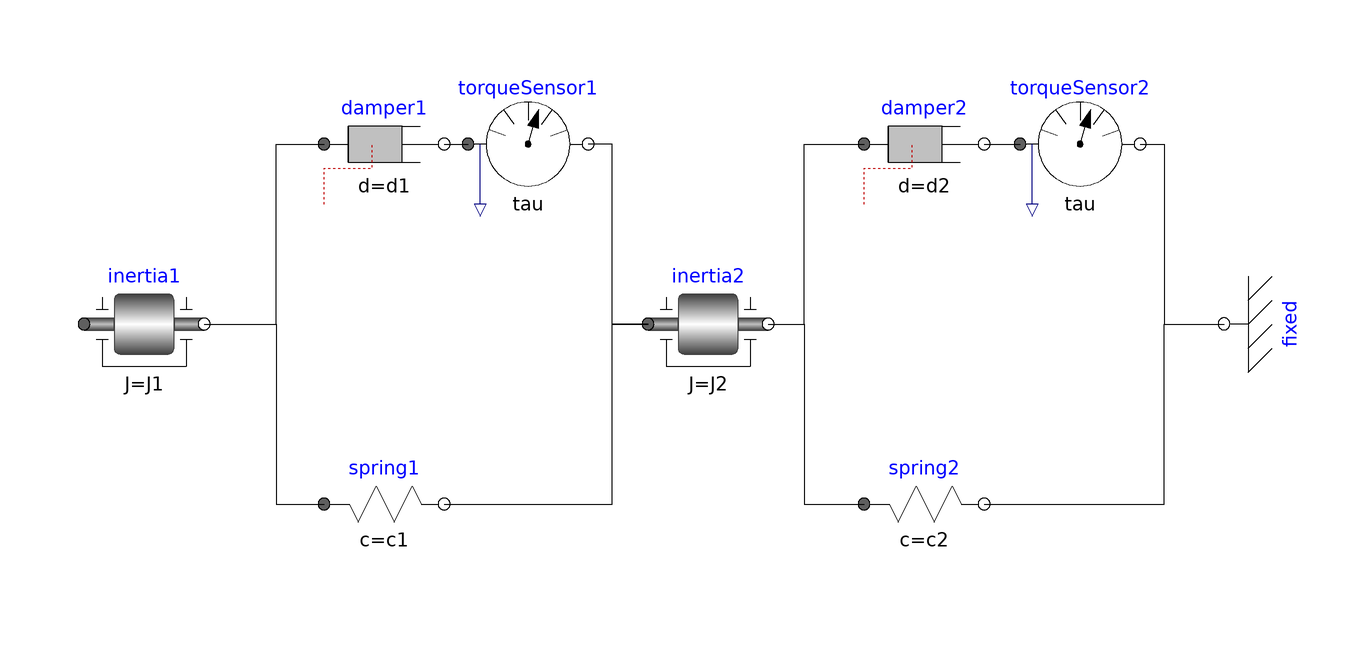

The component connection diagram of the Modelica model below, drawn from its own Placement and Line annotations.

model Example2 "A mechanical example"
  extends Modelica.Icons.Example;

  parameter Modelica.SIunits.Inertia J1=0.4 "Moment of inertia";
  parameter Modelica.SIunits.Inertia J2=1 "Moment of inertia";
  parameter Modelica.SIunits.RotationalDampingConstant d1=0.2
    "Damping constant";
  parameter Modelica.SIunits.RotationalDampingConstant d2=1 "Damping constant";
  parameter Modelica.SIunits.RotationalSpringConstant c1=11 "Spring constant";

  parameter Modelica.SIunits.RotationalSpringConstant c2=5 "Spring constant";

  Modelica.Mechanics.Rotational.Components.Inertia inertia1(J=J1)
    annotation (Placement(transformation(extent={{-100,-10},{-80,10}})));
  Modelica.Mechanics.Rotational.Components.Damper damper1(d=d1)
    annotation (Placement(transformation(extent={{-60,20},{-40,40}})));
  Modelica.Mechanics.Rotational.Components.Spring spring1(c=c1)
    annotation (Placement(transformation(extent={{-60,-40},{-40,-20}})));
  Modelica.Mechanics.Rotational.Components.Inertia inertia2(J=J2, phi(
      start=1,
      displayUnit="rad",
      fixed=true))
    annotation (Placement(transformation(extent={{-6,-10},{14,10}})));
  Modelica.Mechanics.Rotational.Components.Damper damper2(d=d2)
    annotation (Placement(transformation(extent={{30,20},{50,40}})));
  Modelica.Mechanics.Rotational.Components.Spring spring2(c=c2)
    annotation (Placement(transformation(extent={{30,-40},{50,-20}})));
  Modelica.Mechanics.Rotational.Components.Fixed fixed annotation (Placement(
        transformation(
        extent={{-10,10},{10,-10}},
        rotation=-90,
        origin={90,0})));

  Modelica.Mechanics.Rotational.Sensors.TorqueSensor torqueSensor1
    annotation (Placement(transformation(extent={{-36,20},{-16,40}})));
  Modelica.Mechanics.Rotational.Sensors.TorqueSensor torqueSensor2
    annotation (Placement(transformation(extent={{56,20},{76,40}})));
equation
  connect(inertia1.flange_b, damper1.flange_a) annotation (Line(points={{-80,0},
          {-68,0},{-68,30},{-60,30}}, color={0,0,0}));
  connect(inertia1.flange_b, spring1.flange_a) annotation (Line(points={{-80,0},
          {-68,0},{-68,-30},{-60,-30}}, color={0,0,0}));
  connect(spring1.flange_b, inertia2.flange_a) annotation (Line(points={{-40,-30},
          {-12,-30},{-12,0},{-6,0}},  color={0,0,0}));
  connect(inertia2.flange_b, damper2.flange_a)
    annotation (Line(points={{14,0},{20,0},{20,30},{30,30}},color={0,0,0}));
  connect(inertia2.flange_b, spring2.flange_a)
    annotation (Line(points={{14,0},{20,0},{20,-30},{30,-30}},color={0,0,0}));
  connect(spring2.flange_b, fixed.flange)
    annotation (Line(points={{50,-30},{80,-30},{80,0},{90,0}}, color={0,0,0}));
  connect(damper1.flange_b, torqueSensor1.flange_a)
    annotation (Line(points={{-40,30},{-36,30}}, color={0,0,0}));
  connect(inertia2.flange_a, torqueSensor1.flange_b) annotation (Line(points={{-6,
          0},{-12,0},{-12,30},{-16,30}}, color={0,0,0}));
  connect(damper2.flange_b, torqueSensor2.flange_a)
    annotation (Line(points={{50,30},{56,30}}, color={0,0,0}));
  connect(torqueSensor2.flange_b, fixed.flange)
    annotation (Line(points={{76,30},{80,30},{80,0},{90,0}}, color={0,0,0}));
  annotation (
    experiment(StopTime=5, __Dymola_Algorithm="Dassl"));
end Example2;